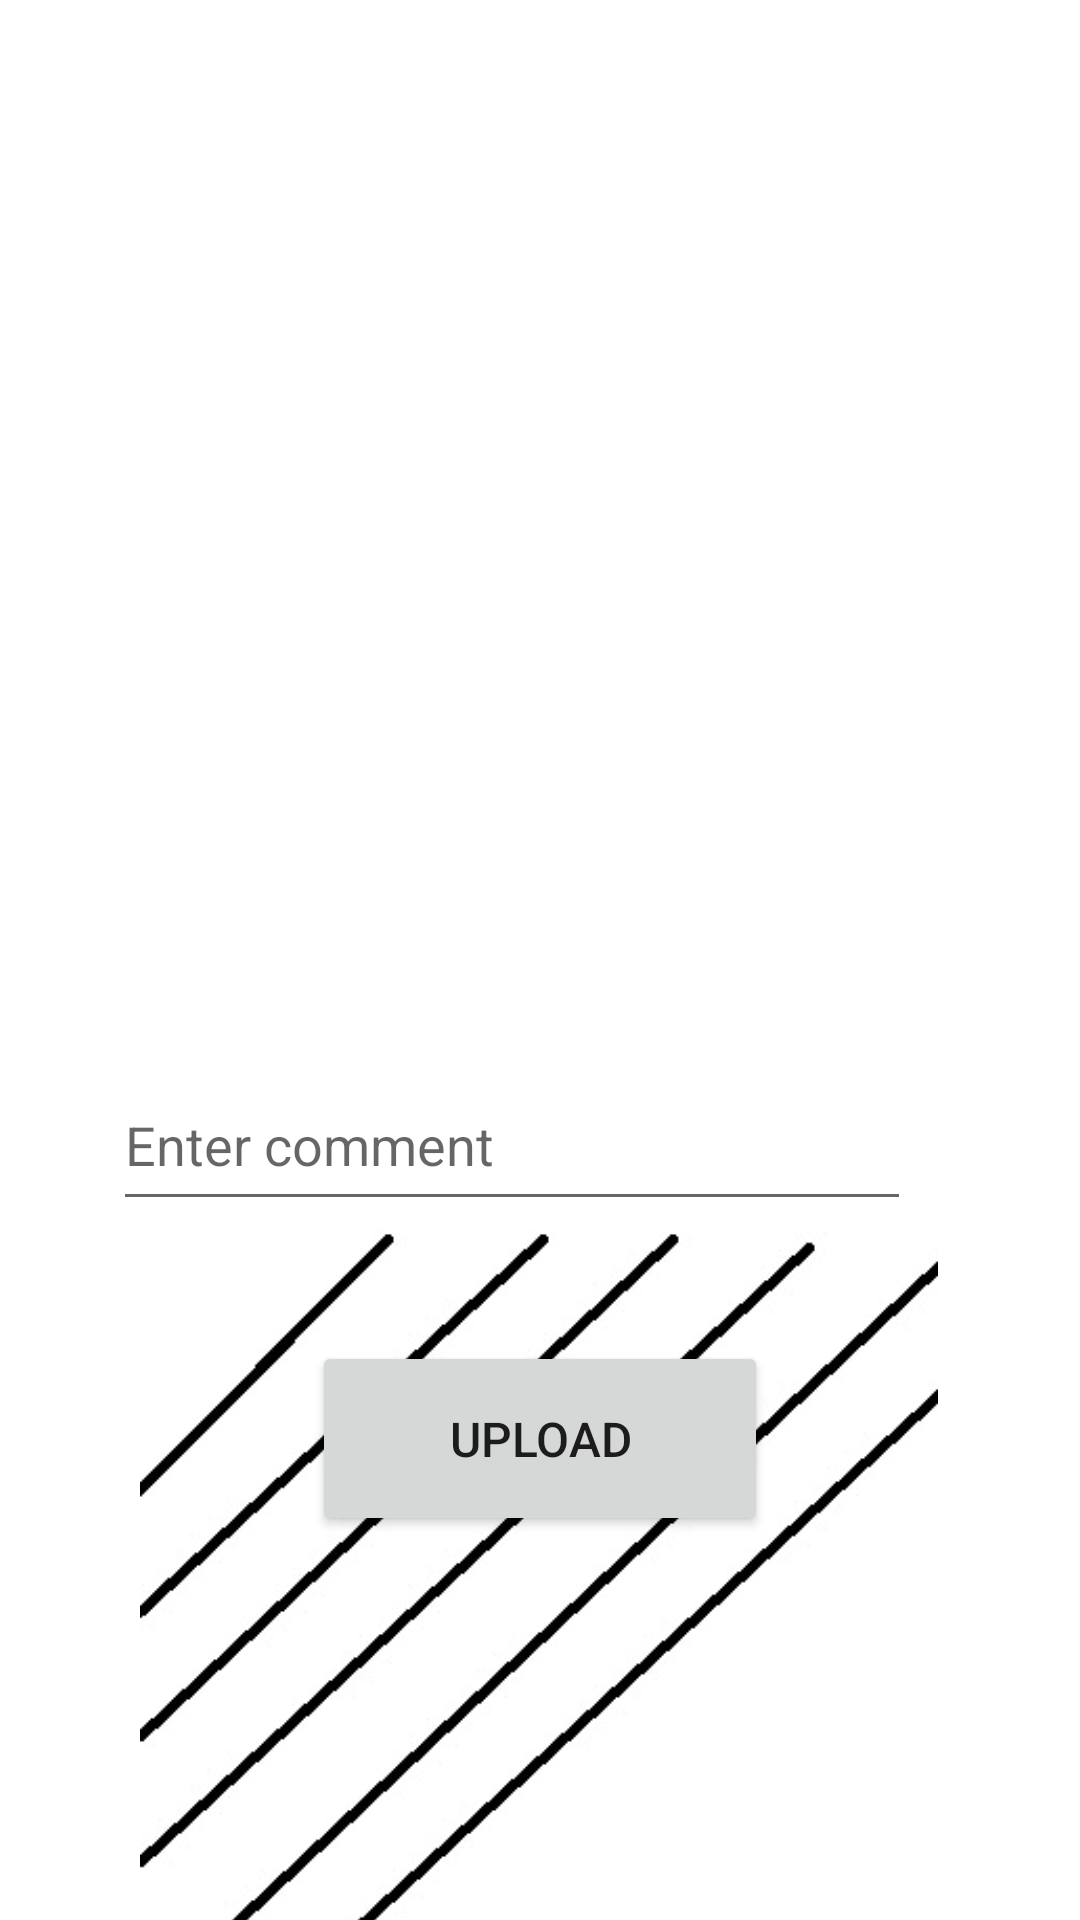

Layout XML and referenced resources for this Android screen:
<!-- AndroidManifest.xml: application theme Theme.IgForFriends -->
<!-- res/layout/activity_uploud.xml -->
<?xml version="1.0" encoding="utf-8"?>
<androidx.constraintlayout.widget.ConstraintLayout xmlns:android="http://schemas.android.com/apk/res/android"
    xmlns:app="http://schemas.android.com/apk/res-auto"
    xmlns:tools="http://schemas.android.com/tools"
    android:layout_width="match_parent"
    android:layout_height="match_parent"
    tools:context=".view.UploudActivity">

    <ImageView
        android:id="@+id/imageView2"
        android:layout_width="266dp"
        android:layout_height="453dp"
        android:layout_marginTop="-50dp"
        app:layout_constraintEnd_toEndOf="parent"
        app:layout_constraintHorizontal_bias="0.496"
        app:layout_constraintStart_toStartOf="parent"
        app:layout_constraintTop_toTopOf="@+id/commentText"
        app:srcCompat="@drawable/backround" />

    <ImageView
        android:id="@+id/imageView"
        android:layout_width="281dp"
        android:layout_height="293dp"
        android:layout_marginTop="16dp"
        android:onClick="selectImage"
        app:layout_constraintEnd_toEndOf="parent"
        app:layout_constraintHorizontal_bias="0.446"
        app:layout_constraintStart_toStartOf="parent"
        app:layout_constraintTop_toTopOf="parent"
        app:srcCompat="@drawable/select" />

    <EditText
        android:id="@+id/commentText"
        android:layout_width="266dp"
        android:layout_height="54dp"
        android:layout_marginTop="44dp"
        android:ems="10"
        android:hint="Enter comment"
        android:inputType="textPersonName"
        app:layout_constraintEnd_toEndOf="parent"
        app:layout_constraintHorizontal_bias="0.4"
        app:layout_constraintStart_toStartOf="parent"
        app:layout_constraintTop_toBottomOf="@+id/imageView" />

    <Button
        android:id="@+id/uploudButton"
        android:layout_width="152dp"
        android:layout_height="65dp"
        android:layout_marginTop="40dp"
        android:onClick="uploudButtonClicked"
        android:text="upload"
        android:textSize="16sp"
        app:layout_constraintEnd_toEndOf="parent"
        app:layout_constraintStart_toStartOf="parent"
        app:layout_constraintTop_toBottomOf="@+id/commentText" />

</androidx.constraintlayout.widget.ConstraintLayout>
<!-- resources referenced by this layout -->
<resources>
  <!-- drawable backround: jpg bitmap (drawable, 23874 bytes) -->
  <style name="Theme.IgForFriends" parent="Theme.MaterialComponents.DayNight.DarkActionBar">
          
          <item name="colorPrimary">@color/purple_500</item>
          <item name="colorPrimaryVariant">@color/purple_700</item>
          <item name="colorOnPrimary">@color/white</item>
          
          <item name="colorSecondary">@color/teal_200</item>
          <item name="colorSecondaryVariant">@color/teal_700</item>
          <item name="colorOnSecondary">@color/black</item>
          
          <item name="android:statusBarColor" tools:targetApi="l">?attr/colorPrimaryVariant</item>
          
      </style>
  <!-- not gathered from this repository: default colours our renderer supplied (Android Studio template values) -->
  <color name="purple_500">#FF6200EE</color>
  <color name="purple_700">#FF3700B3</color>
  <color name="teal_200">#FF03DAC5</color>
  <color name="teal_700">#FF018786</color>
  <color name="black">#FF000000</color>
  <color name="white">#FFFFFFFF</color>
</resources>
